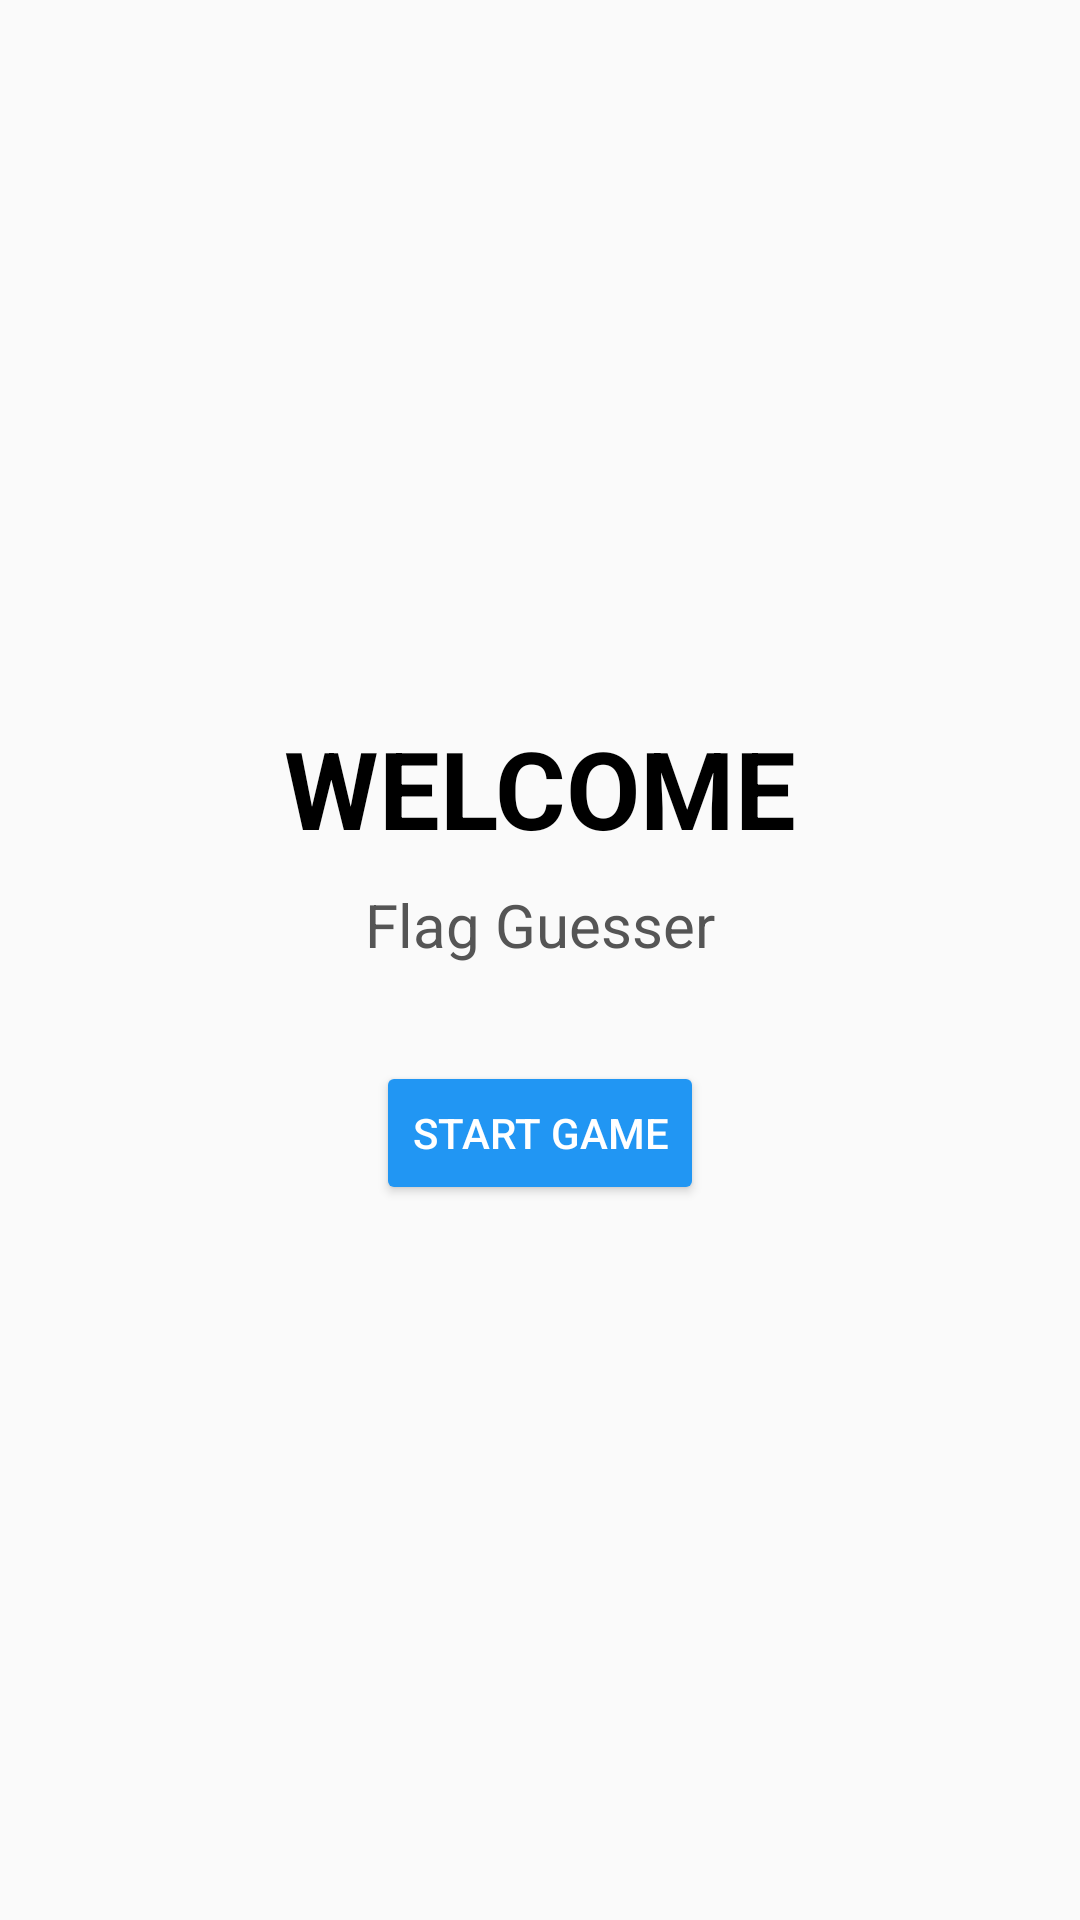

Produce the Android XML layout that renders to this screen, including the resource entries it uses.
<!-- AndroidManifest.xml: application theme Theme.FlagGuesser -->
<!-- res/layout/activity_home.xml -->
<?xml version="1.0" encoding="utf-8"?>
<LinearLayout xmlns:android="http://schemas.android.com/apk/res/android"
    xmlns:app="http://schemas.android.com/apk/res-auto"
    android:layout_width="match_parent"
    android:layout_height="match_parent"
    android:background="#FAFAFA"
    android:gravity="center"
    android:orientation="vertical">

    <TextView
        android:layout_width="wrap_content"
        android:layout_height="wrap_content"
        android:layout_marginBottom="8dp"
        android:text="WELCOME"
        android:textColor="#000000"
        android:textSize="36sp"
        android:textStyle="bold" />

    <TextView
        android:layout_width="wrap_content"
        android:layout_height="wrap_content"
        android:text="Flag Guesser"
        android:textColor="#555555"
        android:textSize="20sp" />

    <Button
        android:id="@+id/startButton"
        android:layout_width="wrap_content"
        android:layout_height="wrap_content"
        android:layout_marginTop="32dp"
        android:backgroundTint="#2196F3"
        android:text="Start Game"
        android:textColor="#FFFFFF" />

</LinearLayout>
<!-- resources referenced by this layout -->
<resources>
  <style name="Theme.FlagGuesser" parent="Theme.MaterialComponents.DayNight.NoActionBar">
          <item name="colorPrimary">#2196F3</item>
          <item name="colorPrimaryDark">#1976D2</item>
          <item name="colorSecondary">#4CAF50</item>
          <item name="android:windowBackground">#FAFAFA</item>
          <item name="android:textColorPrimary">#FFFFFF</item>
          <item name="android:textColor">#FFFFFF</item>
      </style>
</resources>
